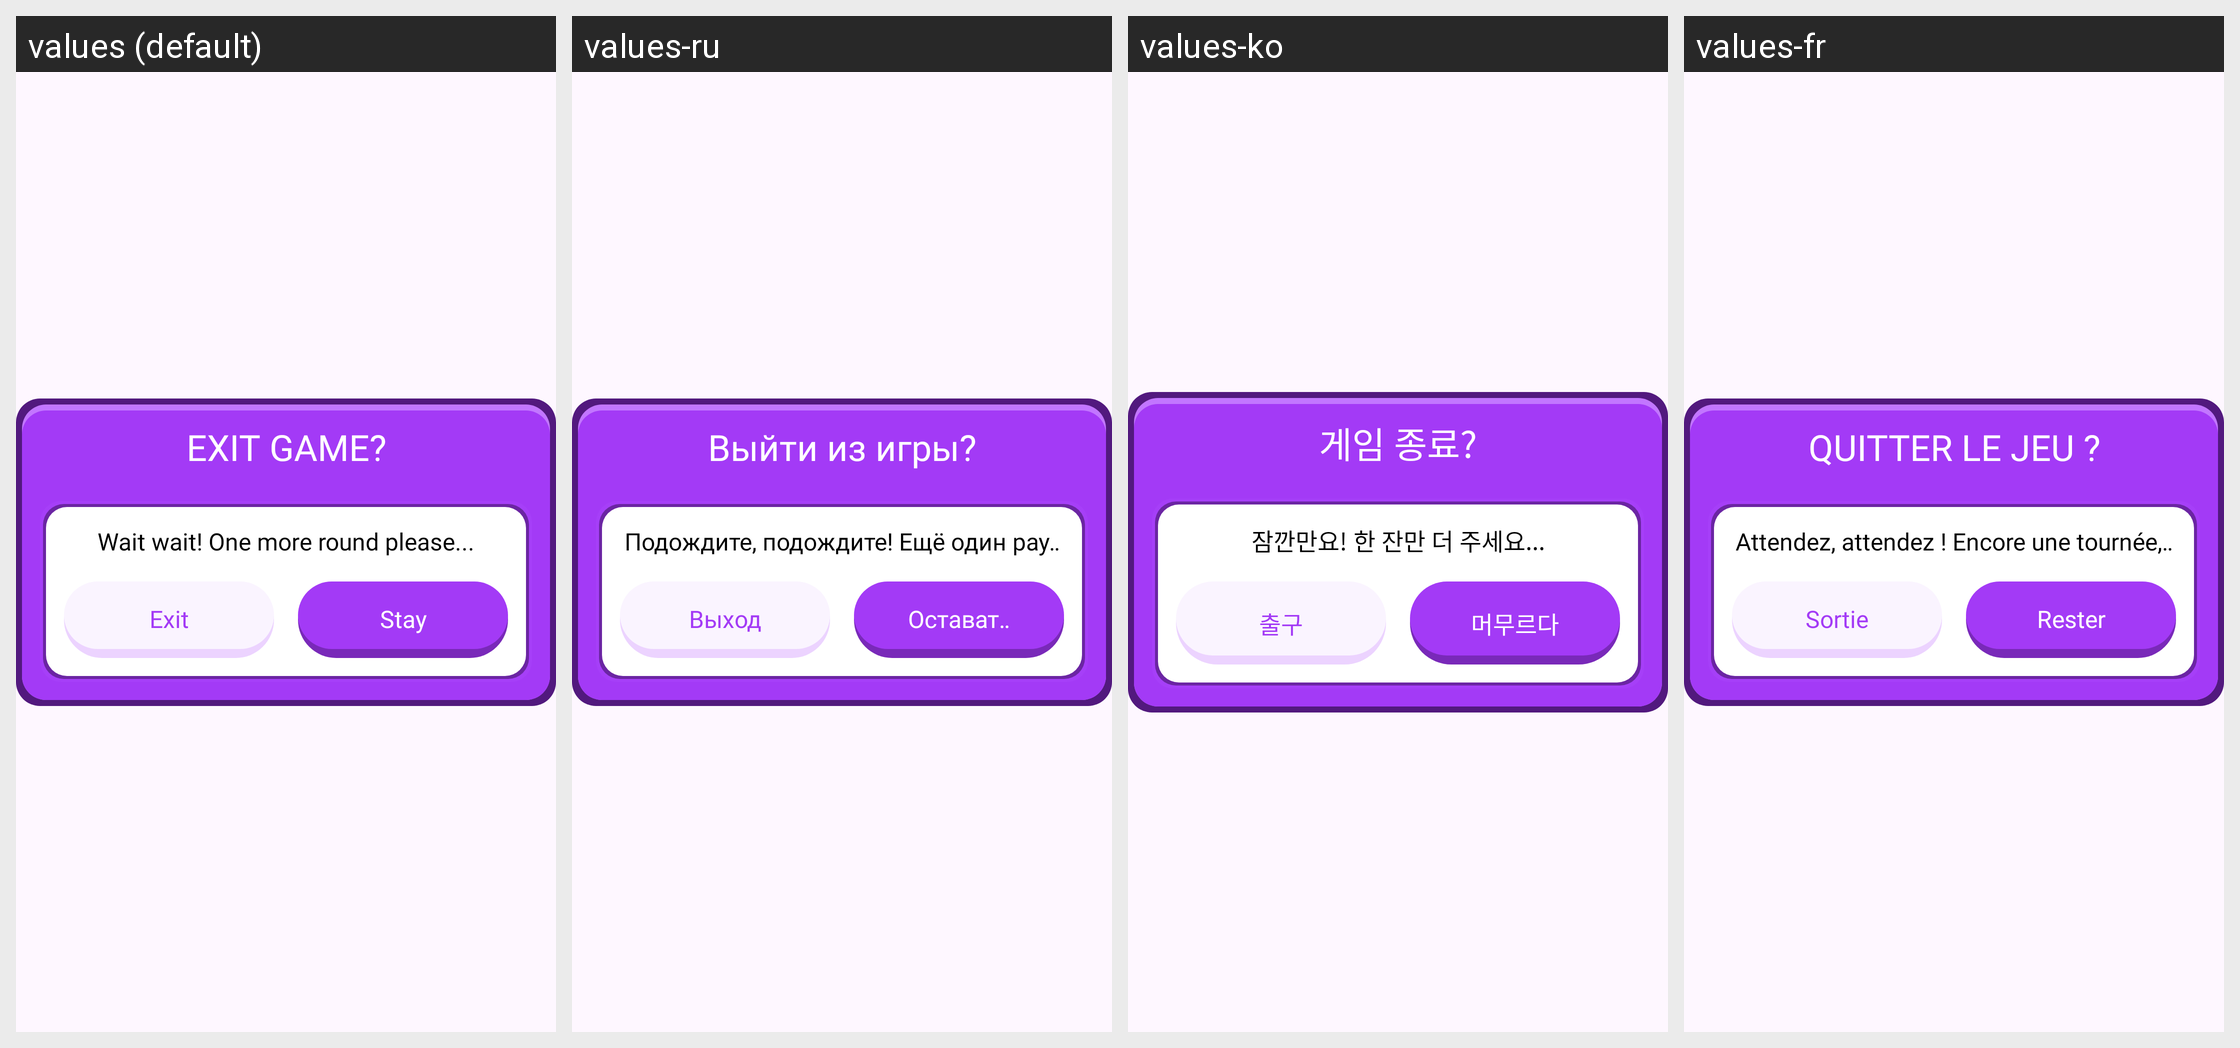

Locale-by-locale string values for the Android screen shown in this grid:
Android screen res/layout/fragment_exit_game_dialog.xml rendered under 4 locales, left to right: values (default), values-ru, values-ko, values-fr. Device: Nexus 5 (rendered at 1080×1920; each locale shown at half size, 540×960, under a caption strip naming it); theme Theme.BaseProject.
Other locales in the repository, not shown: values-ar, values-bn, values-de, values-es, values-hi, values-in, values-it, values-pt.
Strings drawn on this screen, with the default value and each locale's value (text and hints the layout hard-codes, and strings that could not be matched under every locale, appear in the picture but are not listed):

exit_game
  values: EXIT GAME?
  values-ru: Выйти из игры?
  values-ko: 게임 종료?
  values-fr: QUITTER LE JEU ?

wait_wait_one_more_round_please
  values: Wait wait! One more round please...
  values-ru: Подождите, подождите! Ещё один раунд, пожалуйста...
  values-ko: 잠깐만요! 한 잔만 더 주세요...
  values-fr: Attendez, attendez ! Encore une tournée, s'il vous plaît...

exit
  values: Exit
  values-ru: Выход
  values-ko: 출구
  values-fr: Sortie

stay
  values: Stay
  values-ru: Оставаться
  values-ko: 머무르다
  values-fr: Rester
